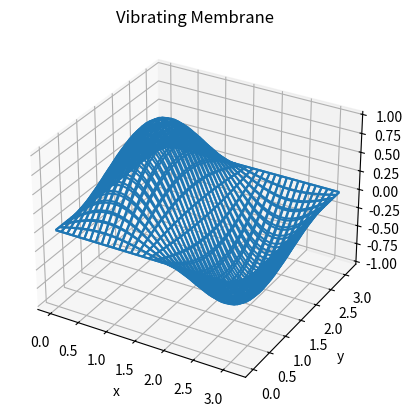

This figure's Python source: (Note: this script raises an exception after producing the figure.)
""" From "COMPUTATIONAL PHYSICS" & "COMPUTER PROBLEMS in PHYSICS"
[redacted]
[redacted]
[redacted]
    Please respect copyright & acknowledge our work."""

# Waves2Danal.py: analytical solution Helmholtz eqn rectangular membrane

import numpy as np
import matplotlib.pyplot as plt
import mpl_toolkits.mplot3d.axes3d

t = 0
c = np.sqrt(180 / 390.)   # speed, tension N/m2, density kg/m2
s5 = np.sqrt(5)
N = 32


def membrane(t, X, Y):
    return np.cos(c * s5 * t) * np.sin(2 * X) * np.sin(Y)


plt.ion()
fig = plt.figure()             # Interactive on
ax = fig.add_subplot(111, projection='3d')
xs = np.linspace(0, np.pi, 32)
ys = np.linspace(0, np.pi, 32)
X, Y = np.meshgrid(xs, ys)
Z = membrane(0, X, Y)  # x,y grid
wframe = None
ax.set_xlabel('x')
ax.set_ylabel('y')
ax.set_title('Vibrating Membrane')

for t in np.linspace(0, 10, 40):              # Total time 10/40
    oldcol = wframe
    Z = membrane(t, X, Y)                    # Membrane at t !=0
    wframe = ax.plot_wireframe(X, Y, Z)         # Plot wireframe
    plt.pause(0.01)
    if oldcol is not None:                   # Remove old frame
        ax.collections.remove(oldcol)
    plt.draw()                                  # Plot new frame
plt.show()
